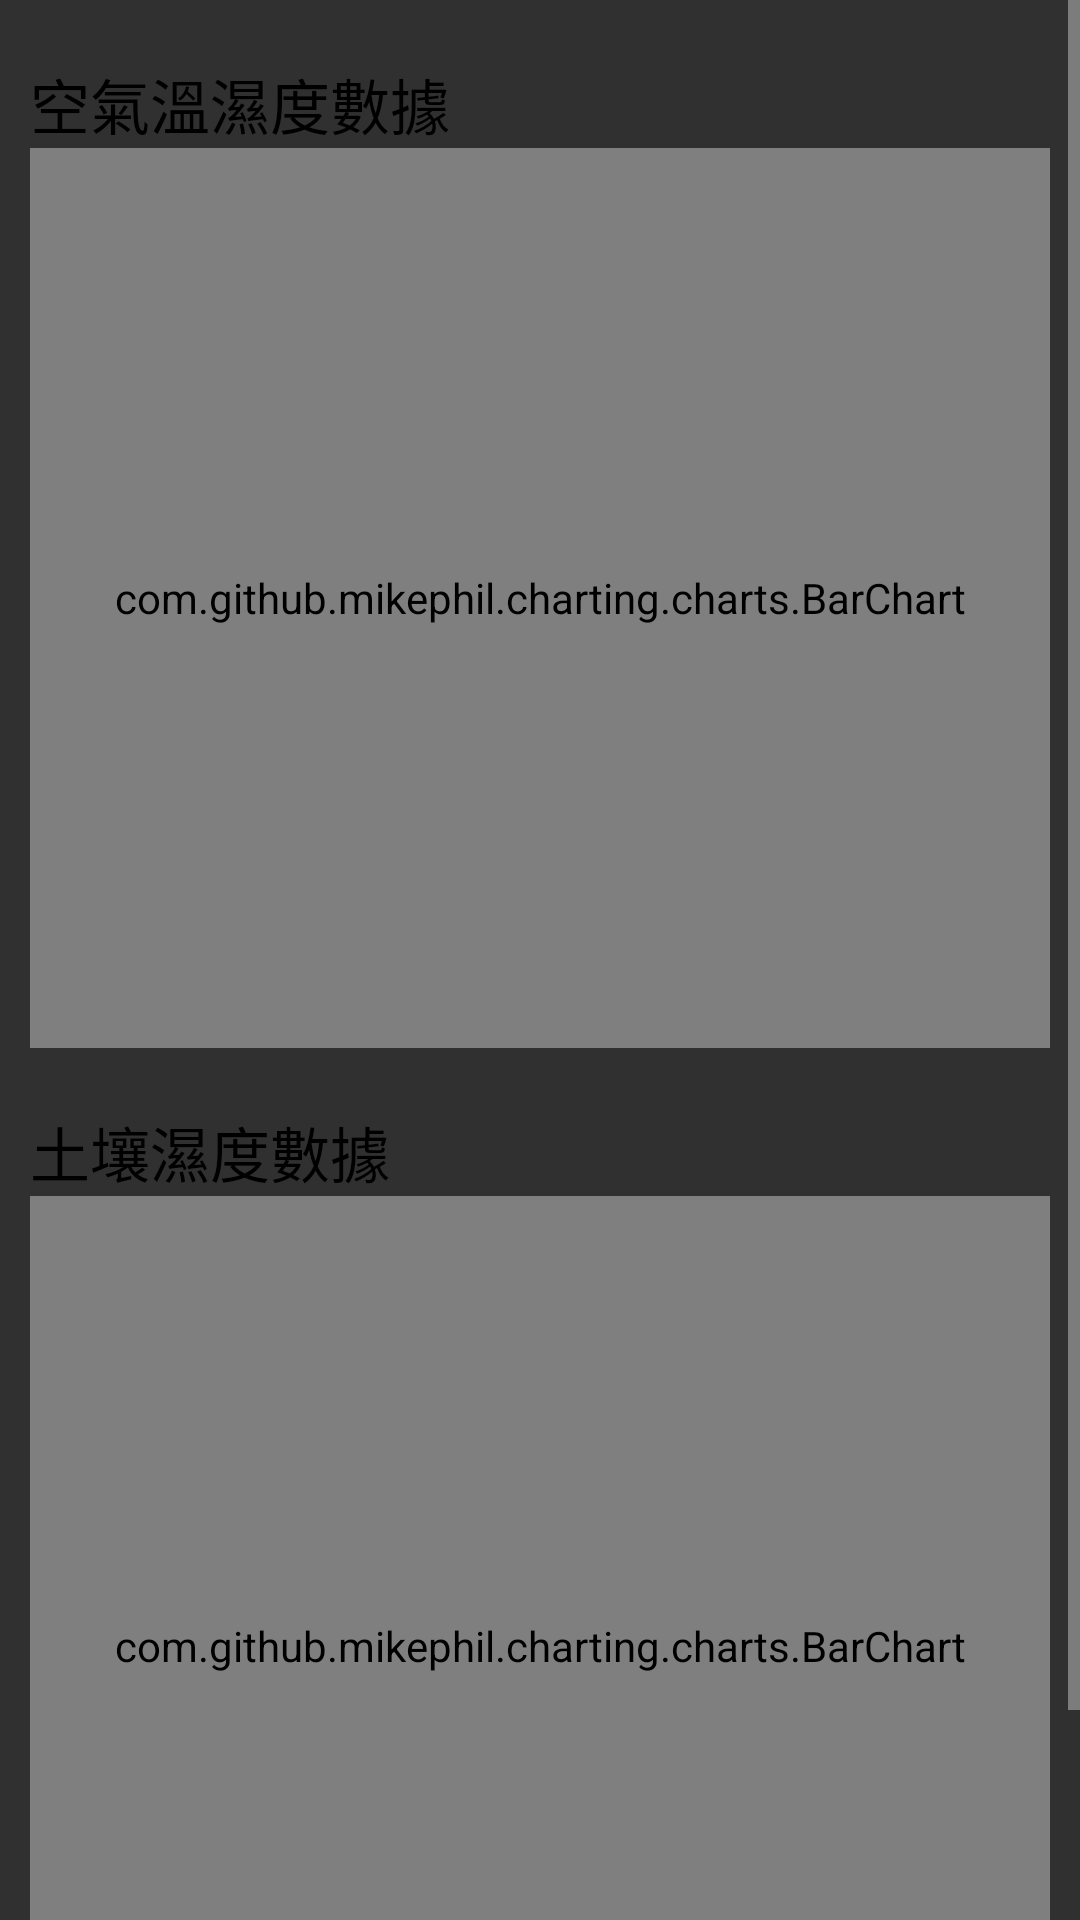

Produce the Android XML layout that renders to this screen, including the resource entries it uses.
<!-- AndroidManifest.xml: application theme Theme.AppCompat.NoActionBar -->
<!-- res/layout/fragment_history_data.xml -->
<?xml version="1.0" encoding="utf-8"?>
<ScrollView  xmlns:android="http://schemas.android.com/apk/res/android"
    xmlns:tools="http://schemas.android.com/tools"
    android:layout_width="match_parent"
    android:layout_height="match_parent"
    android:orientation="vertical"
    tools:context=".HistoryDataFragment">

    <LinearLayout
        android:layout_width="match_parent"
        android:layout_height="match_parent"
        android:orientation="vertical">

        <LinearLayout
            android:layout_width="match_parent"
            android:layout_height="wrap_content"
            android:layout_margin="10dp"
            android:orientation="vertical">









            <LinearLayout
                android:layout_width="match_parent"
                android:layout_height="wrap_content"
                android:layout_marginVertical="10dp"
                android:orientation="vertical">

                <TextView
                    android:layout_width="wrap_content"
                    android:layout_height="wrap_content"
                    android:layout_marginEnd="5dp"
                    android:text="空氣溫濕度數據"
                    android:textColor="@color/black"
                    android:textSize="20dp"/>

                <com.github.mikephil.charting.charts.BarChart
                    android:id="@+id/airTemperatureBarChart"
                    android:layout_width="match_parent"
                    android:layout_height="300dp" />

            </LinearLayout>

            <LinearLayout
                android:layout_width="match_parent"
                android:layout_height="wrap_content"
                android:layout_marginVertical="10dp"
                android:orientation="vertical">

                <TextView
                    android:layout_width="wrap_content"
                    android:layout_height="wrap_content"
                    android:layout_marginEnd="5dp"
                    android:text="土壤濕度數據"
                    android:textColor="@color/black"
                    android:textSize="20dp"/>

                <com.github.mikephil.charting.charts.BarChart
                    android:id="@+id/soilHumidityBarChart"
                    android:layout_width="match_parent"
                    android:layout_height="300dp" />

            </LinearLayout>

        </LinearLayout>

    </LinearLayout>

</ScrollView>
<!-- resources referenced by this layout -->
<resources>
  <color name="black">#FF000000</color>
  <color name="dark_gray">#606060</color>
</resources>
